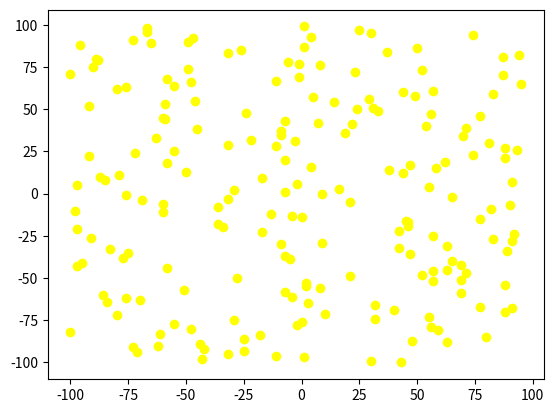
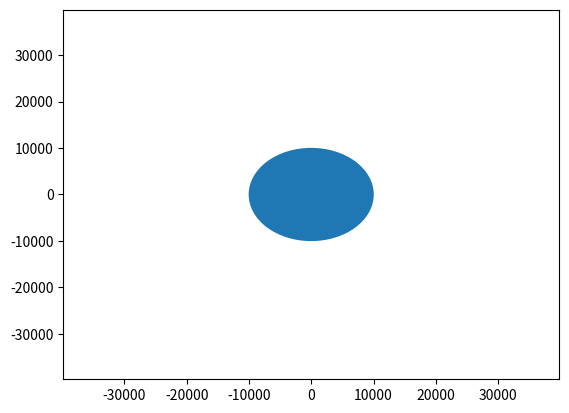

These figures' Python source, in order:
from matplotlib import pyplot as plt
import numpy as np
import math as math
import csv as csv

'''
    This function will generate random points for the system
    @params: None
    function name: generate_points
'''
def generate_points():
    points = []
    duration = []
    length = 100
    # generating random points for the algorithm
    for count in range(-length, length):
        duration.append(count)
        points.append(np.random.randint(-length, length))
        
    # computing the longest magnitude point from the entire system
    compute_longest_magnitude_point(points, duration, length)

'''
    This function will plot the initial graph of all the random points being scattered
    on the graph.
    @params: points     // all the points which are generated randomly
    @params: duration   // number of iterations 
    function name: plot_points
'''
def plot_points(points, duration):
    plt.scatter(points, duration)
    plt.show()

'''
    This function will apply the longest point computation algorithm and save the details for that point.
    @params: points     // all the points which are generated randomly
    @params: duration   // number of iterations 
    function name: compute_longest_magnitude_point
'''
def compute_longest_magnitude_point(points, duration, length):
    origin_x = 0
    origin_y = 0
    origin = (origin_x, origin_y)
    longest_point = 0
    longest_point_index = 0
    longest_point_x_coordinate = 0
    longest_point_y_coordinate = 0
    possible_paths = []
    possible_points_coordinates = []
    # computing the longest point in the system
    for count in range(len(duration)):
        possible_points_coordinates.append((points[count], duration[count]))
        possible_paths.append((math.sqrt((origin_x - points[count])**2) + (origin_y - duration[count])**2))
        
    # finding the longest point from the list of all possible points
    longest_point = max(possible_paths)
    # finding the index of the longest distant point
    longest_point_index = possible_paths.index(longest_point)
    # storing the x-coordinate of the longest point
    longest_point_x_coordinate = points[longest_point_index]
    # storing the y-coordinate of the longest point
    longest_point_y_coordinate = duration[longest_point_index]
    # storing the coordinates in a constant tuple
    longest_point_coordinate = (longest_point_x_coordinate, longest_point_y_coordinate)
    
    
    longest_point_coordinates = (longest_point_x_coordinate, longest_point_y_coordinate)
    computation_cols = ["origin_x", "origin_y", "origin_coordinates", "longest_point_value",
                       "longest_point_index", "longest_point_x_coordinate", "longest_point_y_coordinate",
                       "longest_point_coordinates", "number_of_possible_paths", "number_of_possible_paths_coordinates"]
    computation_details = [{
        "origin_x": origin_x,
        "origin_y": origin_y,
        "origin_coordinates": origin,
        "longest_point_value": longest_point,
        "longest_point_index": longest_point_index,
        "longest_point_x_coordinate": longest_point_x_coordinate,
        "longest_point_y_coordinate": longest_point_y_coordinate,
        "longest_point_coordinates": longest_point_coordinates,
        "number_of_possible_paths": len(possible_paths),
        "number_of_possible_paths_coordinates": len(possible_points_coordinates)
    }]
    
    plt.scatter(points, duration, color="yellow")
    plt.savefig('scatter-plot.png')
    figure, axes = plt.subplots()
    axes.set(xlim = (-length**2.3, length**2.3), ylim = (-length**2.3, length**2.3))
    circle_plot = plt.Circle((origin_x, origin_y), longest_point)
    axes.add_artist(circle_plot)
    figure.savefig('plot-circle.png')
    
    
    # writing data in a csv file 
    csv_file_name = "computation_details.csv"
    csv_file_open_mode = 'a'
    try:
        with open(csv_file_name, csv_file_open_mode) as csv_file:
            writer = csv.DictWriter(csv_file, computation_cols)
            writer.writeheader()
            for data_writer in computation_details:
                writer.writerow(data_writer)
            print("data successfully saved for this computation!")
    except IOError:
        message = (
            "Something went wrong while inserting the data into CSV \n CSVWritingError"
        )
        message_desc = (
            "Try opening other files or change the opening mode in order to write data in CSV",
        )
        message_file_error = (
            "{}: file not found".format(csv_file_name)
        )
        print(message)

if __name__ == '__main__':
  generate_points()
